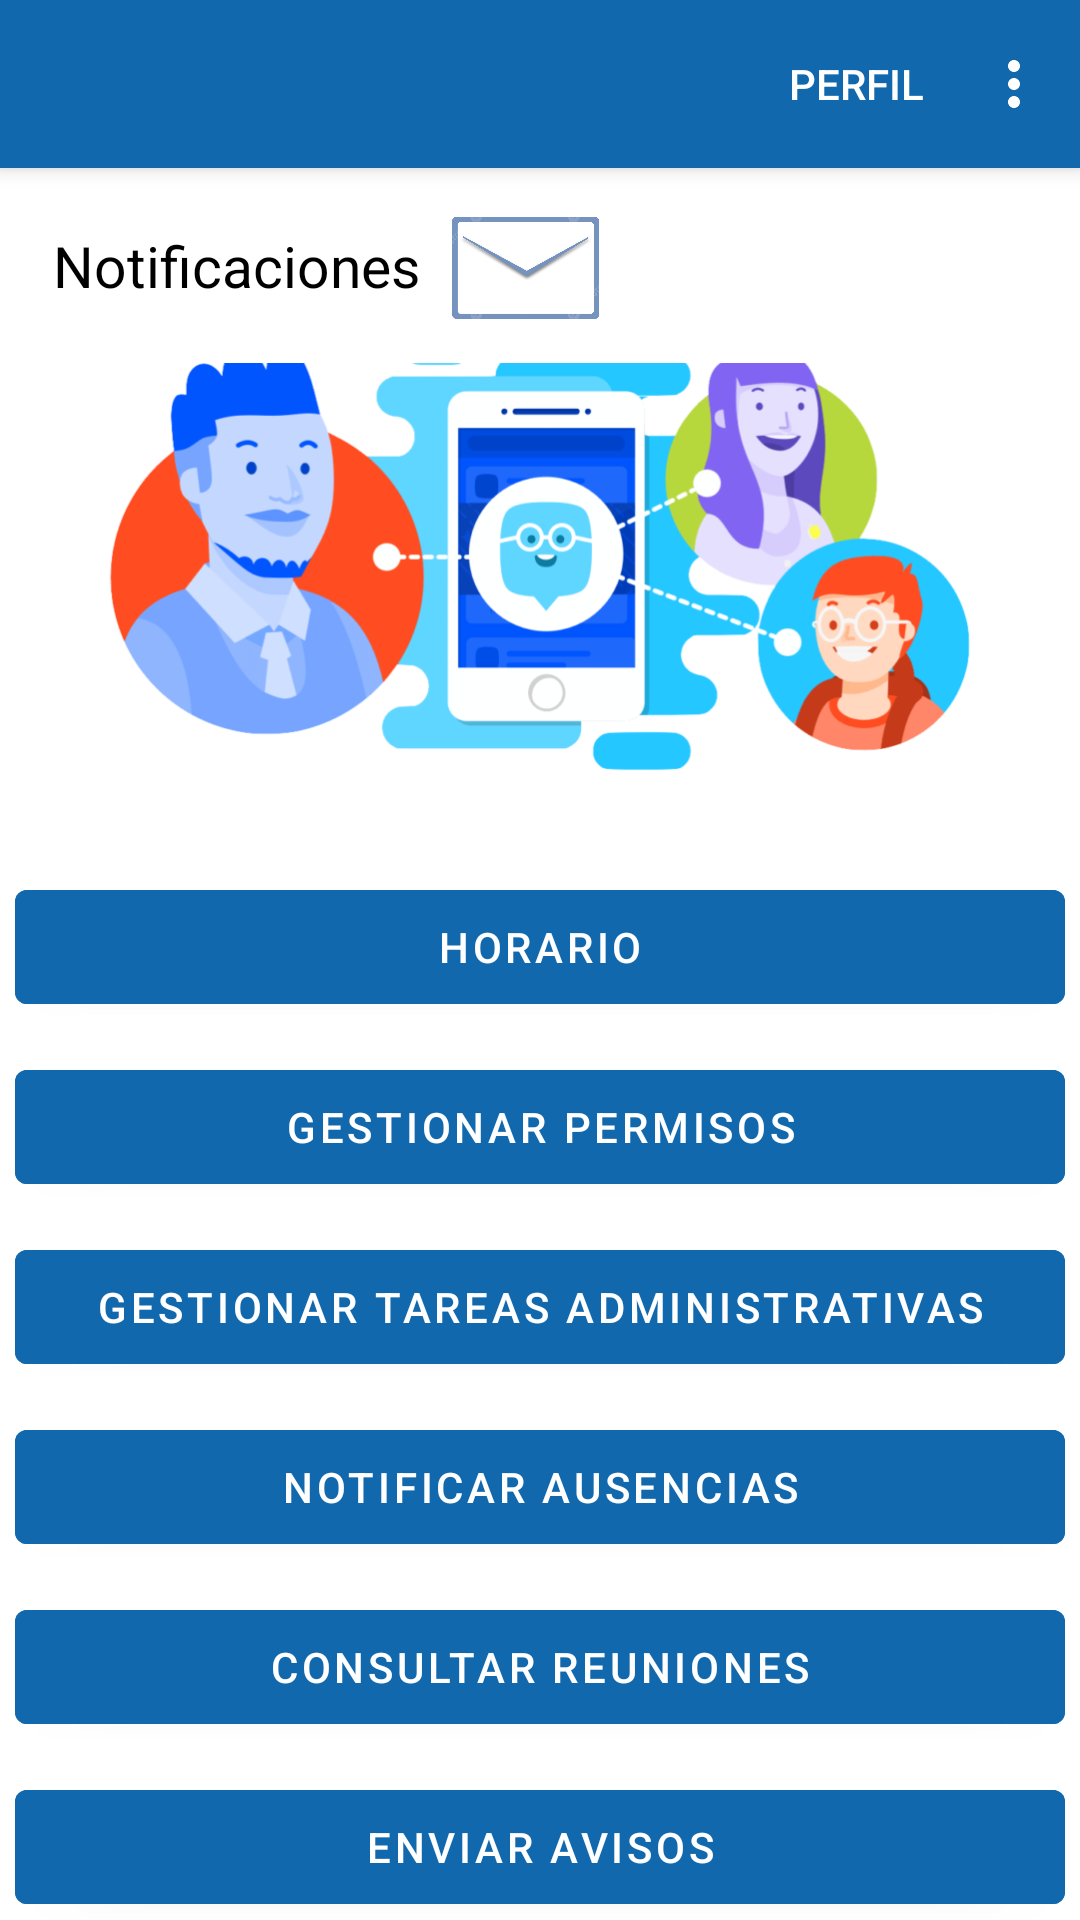

Layout XML and referenced resources for this Android screen:
<!-- AndroidManifest.xml: application theme Theme.GestionCentroDocente -->
<!-- res/layout/activity_pantalla_principal_coordinador.xml -->
<?xml version="1.0" encoding="utf-8"?>
<LinearLayout
    android:id="@+id/linearLayoutPantallaPrincipalPadreCoordinador"
    xmlns:android="http://schemas.android.com/apk/res/android"
    xmlns:app="http://schemas.android.com/apk/res-auto"
    xmlns:tools="http://schemas.android.com/tools"
    android:layout_width="match_parent"
    android:layout_height="match_parent"
    android:orientation="vertical"
    tools:context=".pantallas.PantallaPrincipal">

    <com.google.android.material.appbar.MaterialToolbar
        android:id="@+id/encabezadoMenuPrincipal"
        style="@style/Widget.MaterialComponents.Toolbar.Primary"
        android:layout_width="match_parent"
        android:layout_height="?attr/actionBarSize"
        android:backgroundTint="@color/blue_dark"
        app:menu="@menu/menu_principal"
        />

    <LinearLayout
        android:id="@+id/linearContenedorSuperior"
        android:layout_width="match_parent"
        android:layout_height="wrap_content"
        android:orientation="horizontal"
        android:gravity="start|center">
        <TextView
            android:id="@+id/notificaciones"
            android:layout_width="140dp"
            android:layout_height="wrap_content"
            android:text="@string/notificaciones"
            android:textSize="19sp"
            android:textColor="@color/black"
            android:textAlignment="textEnd"
            >
        </TextView>
        <ImageView
            android:id="@+id/imagenNotificaciones"
            android:layout_width="70dp"
            android:layout_height="65dp"
            android:src="@drawable/mail_image"
            android:scaleType="fitCenter">
        </ImageView>
    </LinearLayout>



    <LinearLayout
        android:id="@+id/linearOpciones"
        android:layout_width="match_parent"
        android:layout_height="match_parent"
        android:orientation="vertical"
        android:gravity="center"

        >

        <ImageView
            android:id="@+id/imagenLogoCentro"
            android:layout_width="match_parent"
            android:layout_height="170dp"
            android:src="@drawable/docente"
            android:scaleType="fitCenter"
            android:layout_marginBottom="20dp">
        </ImageView>


        <com.google.android.material.button.MaterialButton
            android:id="@+id/ppBotonMirarHorario"
            android:layout_width="350dp"
            android:layout_height="50dp"
            android:backgroundTint="@color/blue_dark"
            android:text="@string/mostrarHorario"/>
        <com.google.android.material.button.MaterialButton
            android:id="@+id/gestionPermisos"
            android:layout_width="350dp"
            android:layout_height="50dp"
            android:backgroundTint="@color/blue_dark"
            android:text="@string/gestionarPermisos"
            android:layout_marginTop="10dp"/>
        <com.google.android.material.button.MaterialButton
            android:id="@+id/gestionTareasAdmin"
            android:layout_width="350dp"
            android:layout_height="50dp"
            android:backgroundTint="@color/blue_dark"
            android:text="@string/gestionarTareasAdmin"
            android:layout_marginTop="10dp"/>
        <com.google.android.material.button.MaterialButton
            android:id="@+id/gestionAusencias"
            android:layout_width="350dp"
            android:layout_height="50dp"
            android:backgroundTint="@color/blue_dark"
            android:text="@string/gestionarAusencias"
            android:layout_marginTop="10dp"/>

        <com.google.android.material.button.MaterialButton
            android:id="@+id/calendarioReuniones"
            android:layout_width="350dp"
            android:layout_height="50dp"
            android:backgroundTint="@color/blue_dark"
            android:text="@string/mirarCalendario"
            android:layout_marginTop="10dp"
            />
        <com.google.android.material.button.MaterialButton
            android:id="@+id/gestionAvisosCoordinador"
            android:layout_width="350dp"
            android:layout_height="50dp"
            android:backgroundTint="@color/blue_dark"
            android:text="@string/enviarAvisos"
            android:layout_marginTop="10dp"
            android:layout_marginBottom="20dp"
            />



    </LinearLayout>







</LinearLayout>
<!-- resources referenced by this layout -->
<resources>
  <color name="black">#FF000000</color>
  <color name="blue_dark">#1168AD</color>
  <!-- drawable docente: png bitmap (drawable, 119324 bytes) -->
  <!-- drawable mail_image: png bitmap (drawable, 79190 bytes) -->
  <string name="enviarAvisos">Enviar avisos</string>
  <string name="gestionarAusencias">Notificar ausencias</string>
  <string name="gestionarPermisos">Gestionar Permisos</string>
  <string name="gestionarTareasAdmin">Gestionar Tareas Administrativas</string>
  <string name="mirarCalendario">Consultar Reuniones</string>
  <string name="mostrarHorario">Horario</string>
  <string name="notificaciones">Notificaciones</string>
  <style name="Theme.GestionCentroDocente" parent="Theme.MaterialComponents.DayNight.DarkActionBar">
          
          <item name="colorPrimary">@color/blue_dark</item>
          <item name="colorPrimaryVariant">@color/blue</item>
          <item name="colorOnPrimary">@color/white</item>
          
          <item name="colorSecondary">@color/teal_200</item>
          <item name="colorSecondaryVariant">@color/teal_700</item>
          <item name="colorOnSecondary">@color/black</item>
          
          <item name="android:statusBarColor">?attr/colorPrimaryVariant</item>
          
      </style>
  <color name="blue">#2196F3</color>
  <color name="white">#FFFFFFFF</color>
  <color name="teal_200">#FF3700B3</color>
  <color name="teal_700">#FF03DAC5</color>
</resources>
